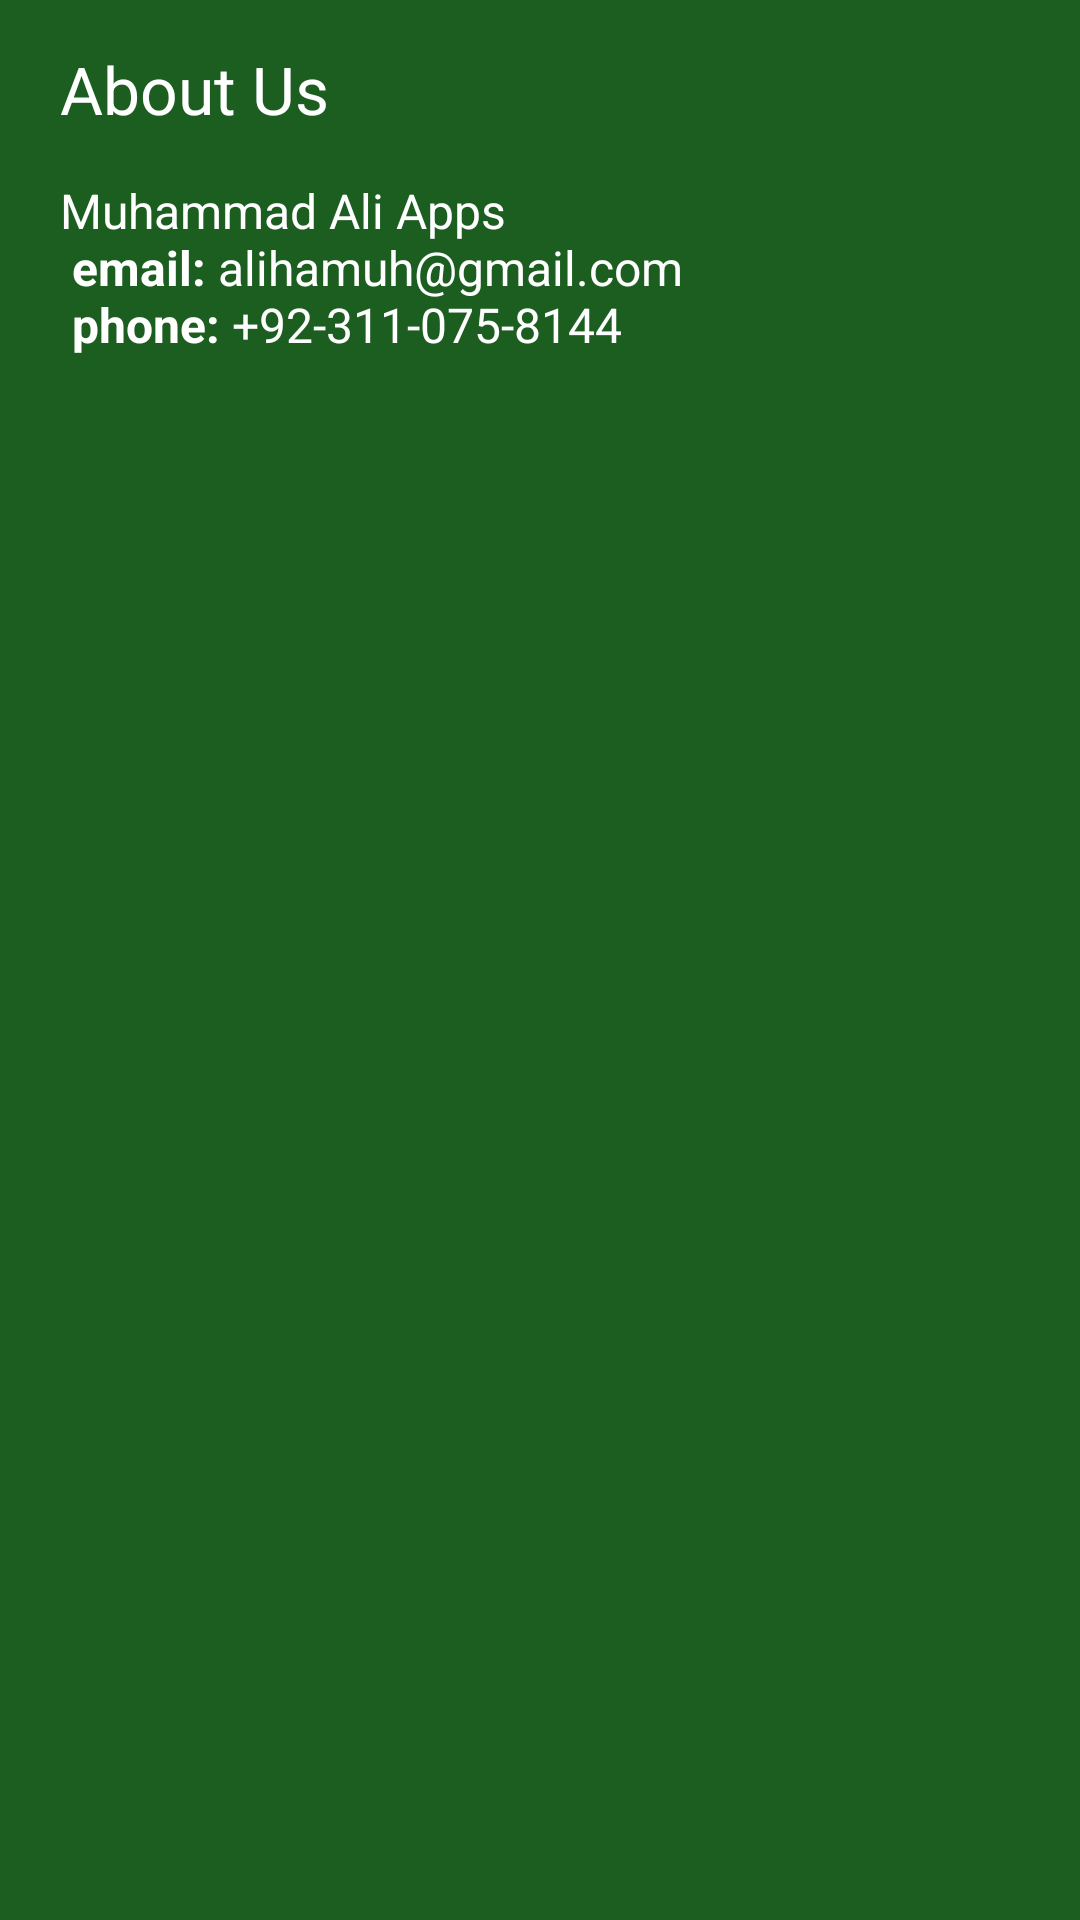

This screen was rendered from an Android layout file. Write that file and the resources it references.
<!-- AndroidManifest.xml: application theme AppTheme -->
<!-- res/layout/about_dialog_box.xml -->
<?xml version="1.0" encoding="utf-8"?>
<LinearLayout xmlns:android="http://schemas.android.com/apk/res/android"
    android:layout_width="300dp"
    android:layout_height="150dp"
    android:padding="15dp"
    android:layout_gravity="center"
    android:orientation="vertical"
    android:background="@color/primaryColor">





    <TextView
        android:layout_marginLeft="5dp"
        android:layout_width="wrap_content"
        android:layout_height="wrap_content"
        android:textColor="@android:color/white"
        android:textSize="22dp"
        android:text="@string/about"/>

    <TextView
        android:layout_marginTop="15dp"
        android:layout_marginLeft="5dp"
        android:layout_width="wrap_content"
        android:layout_height="wrap_content"
        android:textColor="@android:color/white"
        android:textSize="16dp"
        android:text="@string/About_us" />


</LinearLayout>
<!-- resources referenced by this layout -->
<resources>
  <color name="primaryColor">#1b5e20</color>
  <string name="About_us">Muhammad Ali Apps \n <b>email:</b> alihamuh@gmail.com \n <b>phone:</b> +92-311-075-8144</string>
  <string name="about">About Us</string>
  <style name="AppTheme" parent="Theme.AppCompat.Light.DarkActionBar">
          
          <item name="colorPrimary">@color/primaryColor</item>
          <item name="colorPrimaryDark">@color/primaryDarkColor</item>
          <item name="colorAccent">@color/primaryLightColor</item>
          <item name="mainBackground">#ffffff</item>
          <item name="buttonColor">@drawable/juz_btn_selector</item>
          <item name="mainPageButtonTextColor">#ffffff</item>
          <item name="mainTextColor">#4e4e4e</item>
          
      </style>
  <color name="primaryDarkColor">#003300</color>
  <color name="primaryLightColor">#4c8c4a</color>
</resources>
